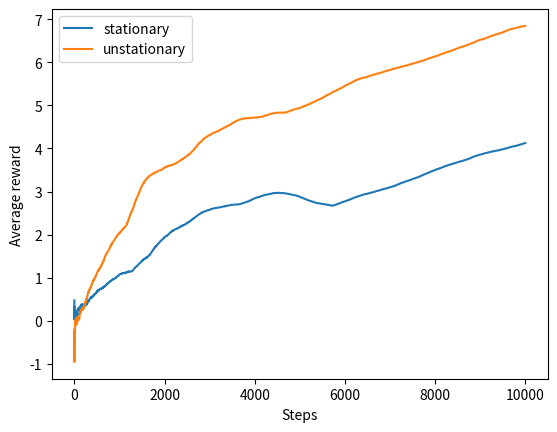

Python code for this plot:
# -*- coding: utf-8 -*-
"""
Reinforcement Learning: An Introduction

Exercise 2.5 (10-armed Bandits Problems with nonstationary rewards)

"""

import numpy as np
import matplotlib.pyplot as plt

def TestProblem1(index):
    '''
    Stationary 10-armed Bandits Problem
    '''
    q_set = np.array([0.5,-0.5,2,0.8,1.1,-1.3,-0.2,-1,1,-0.9]) # the means of 10 guassian distributions
    R = np.random.normal(q_set[index], 1) # mean = q_set[index], var = 1
    
    return R

def TestProblem2(index,q_set):
    '''
    Unstationary 10-armed Bandits Problem
    '''
    R = np.random.normal(q_set[index], 1) # mean = q_set[index], var = 1
    
    return R

def BanditAlgo1(epsilon,steps = 10000):
    '''
    Stationary Bandit Algorithm
    '''
    Q_set = np.zeros(10) # the Q value for each armed (Initial values equal 0)
    q_set = np.zeros(10) # the initial means for each armed "q*"
    N_set = np.zeros(10) # the array for recording times
    R_set = [] # recording rewards
    Results = [] # recording average rewards
    
    for i in range(steps): # Steps for experiments
        if np.random.rand() > epsilon:
            inds_tuple = np.where(Q_set == np.max(Q_set))
            inds = inds_tuple[0]
            ind = inds[int(np.floor(np.random.rand() * len(inds)))] # pick randomly an armed from max Q values
        else:
            ind = int(np.floor(np.random.rand() * 10)) # a random action
        q_set = q_set + np.random.randn(10) * 0.05 # independent random walk for q*
        R = TestProblem2(ind,q_set)
        R_set.append(R)
        N_set[ind] += 1
        Q_set[ind] = Q_set[ind] + 1/N_set[ind] * (R - Q_set[ind])
        
        Results.append(np.mean(R_set))
        
    return Results

def BanditAlgo2(epsilon,steps = 10000):
    '''
    Unstationary Bandit Algorithm with constant step-size
    '''
    Q_set = np.zeros(10) # the Q value for each armed (Initial values equal 0)
    q_set = np.zeros(10) # the initial means for each armed "q*"
    N_set = np.zeros(10) # the array for recording times
    R_set = [] # recording rewards
    Results = [] # recording average rewards
    
    for i in range(steps): # Steps for experiments
        if np.random.rand() > epsilon:
            inds_tuple = np.where(Q_set == np.max(Q_set))
            inds = inds_tuple[0]
            ind = inds[int(np.floor(np.random.rand() * len(inds)))] # pick randomly an armed from max Q values
        else:
            ind = int(np.floor(np.random.rand() * 10)) # a random action
        q_set = q_set + np.random.randn(10) * 0.05 # independent random walk for q*
        R = TestProblem2(ind,q_set)
        R_set.append(R)
        N_set[ind] += 1
        Q_set[ind] = Q_set[ind] + 0.1 * (R - Q_set[ind])
        
        Results.append(np.mean(R_set))
        
    return Results
        
if __name__ == "__main__":
    '''
    The experiment only adopts a bandit problem, but the example in textbook adopts 2000 bandit problems.
    So if you want to get analogous results like Figure 2.2 in the textbook, please multiple running and pick a good result
    '''
    AR_on = BanditAlgo1(epsilon=0.1)
    AR_un = BanditAlgo2(epsilon=0.1)
    
plt.figure()
plt.plot(AR_on,label='stationary')
plt.plot(AR_un,label='unstationary')
plt.legend()
plt.xlabel('Steps')
plt.ylabel('Average reward')
plt.savefig('figure',dpi=600)
plt.show()